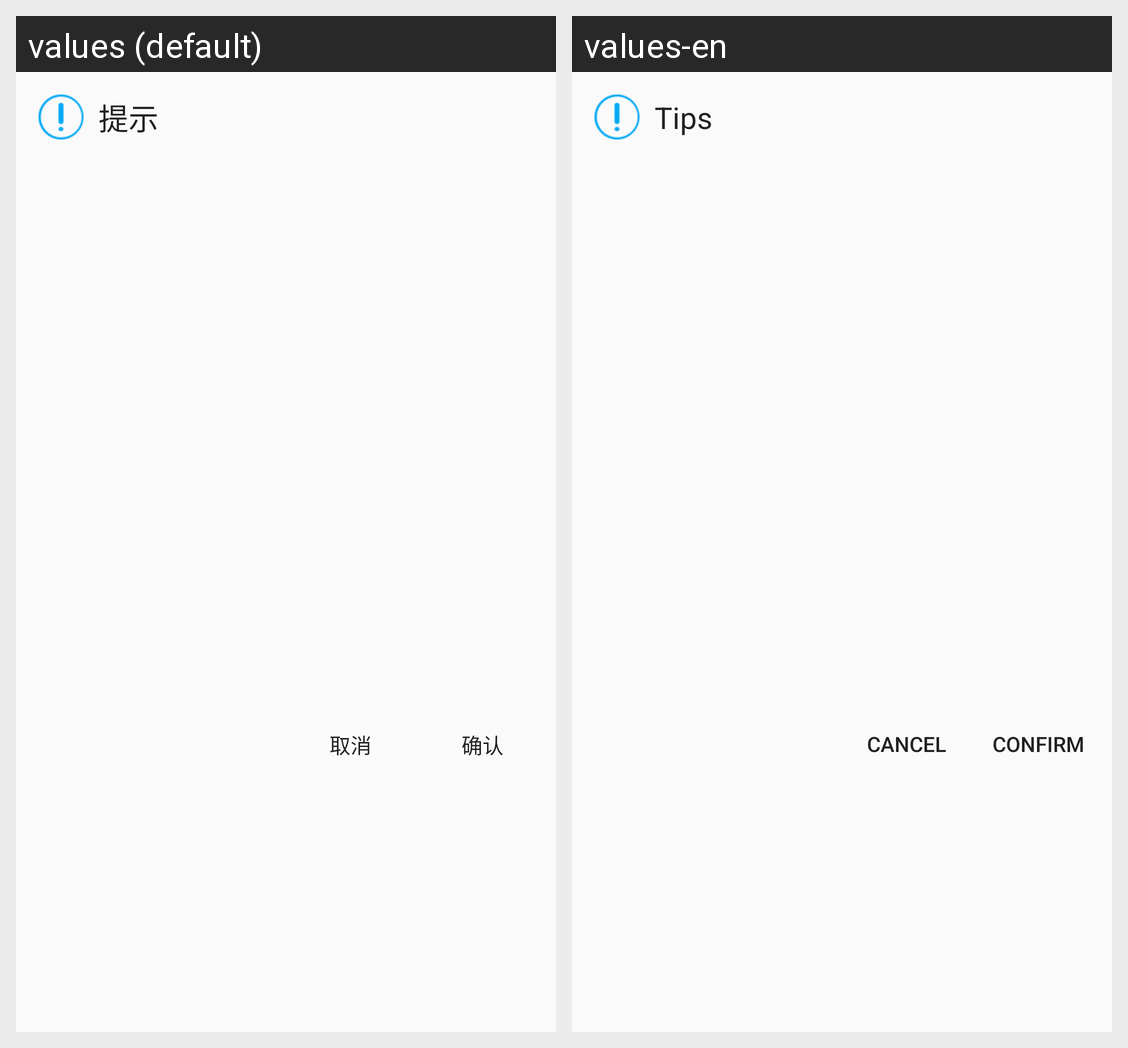

For this localized Android screen grid, give each drawn string resource with its value in every locale shown.
Android screen res/layout/dialog_clear_cache.xml rendered under 2 locales, left to right: values (default), values-en. Device: Nexus 5 (rendered at 1080×1920; each locale shown at half size, 540×960, under a caption strip naming it); theme AppTheme.
Strings drawn on this screen, with the default value and each locale's value (text and hints the layout hard-codes, and strings that could not be matched under every locale, appear in the picture but are not listed):

dialog_toast
  values: 提示
  values-en: Tips

dialog_cancel
  values: 取消
  values-en: Cancel

dialog_confirm
  values: 确认
  values-en: Confirm
